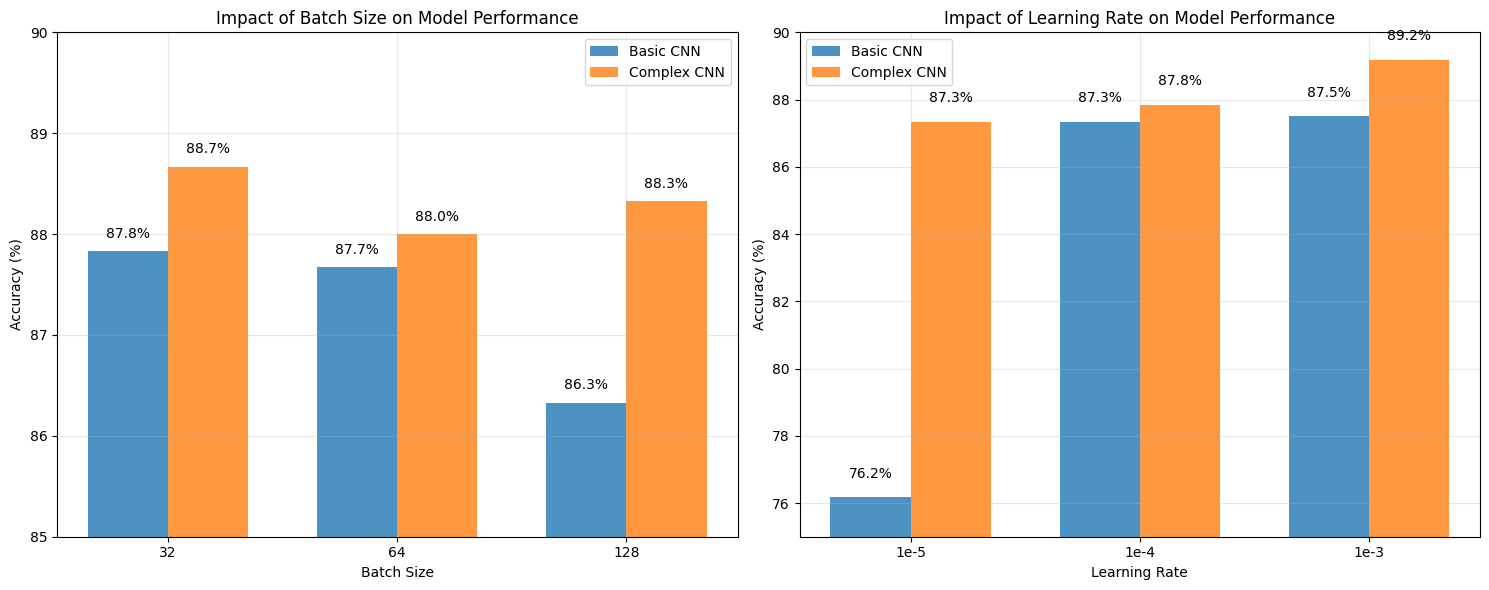
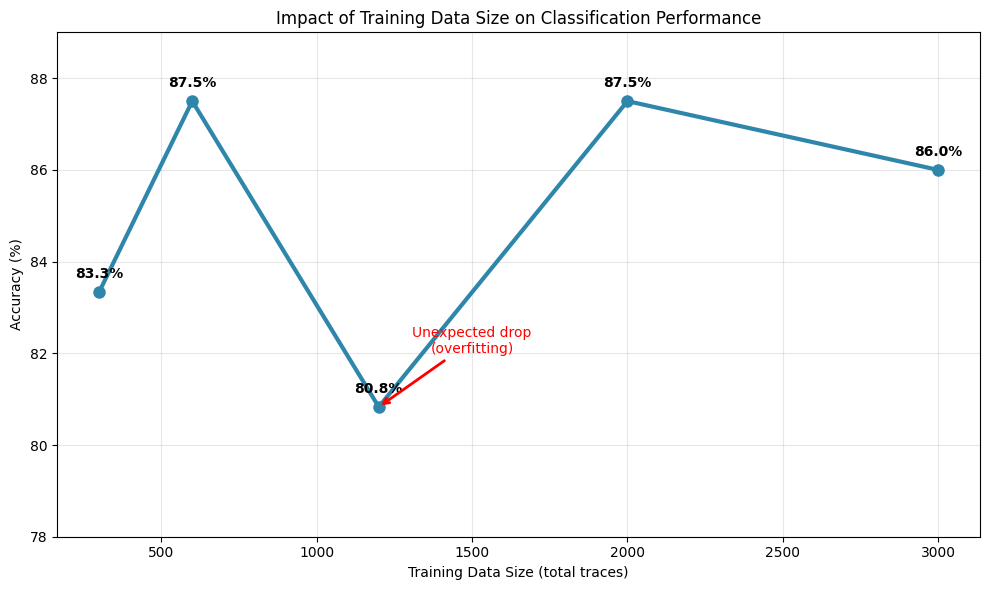
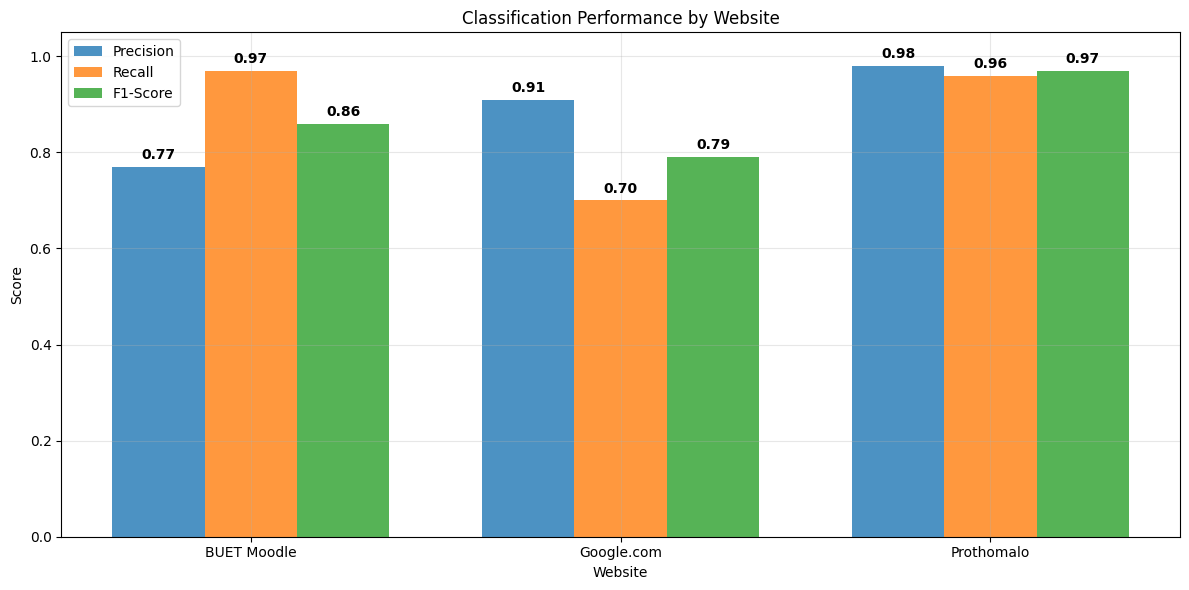
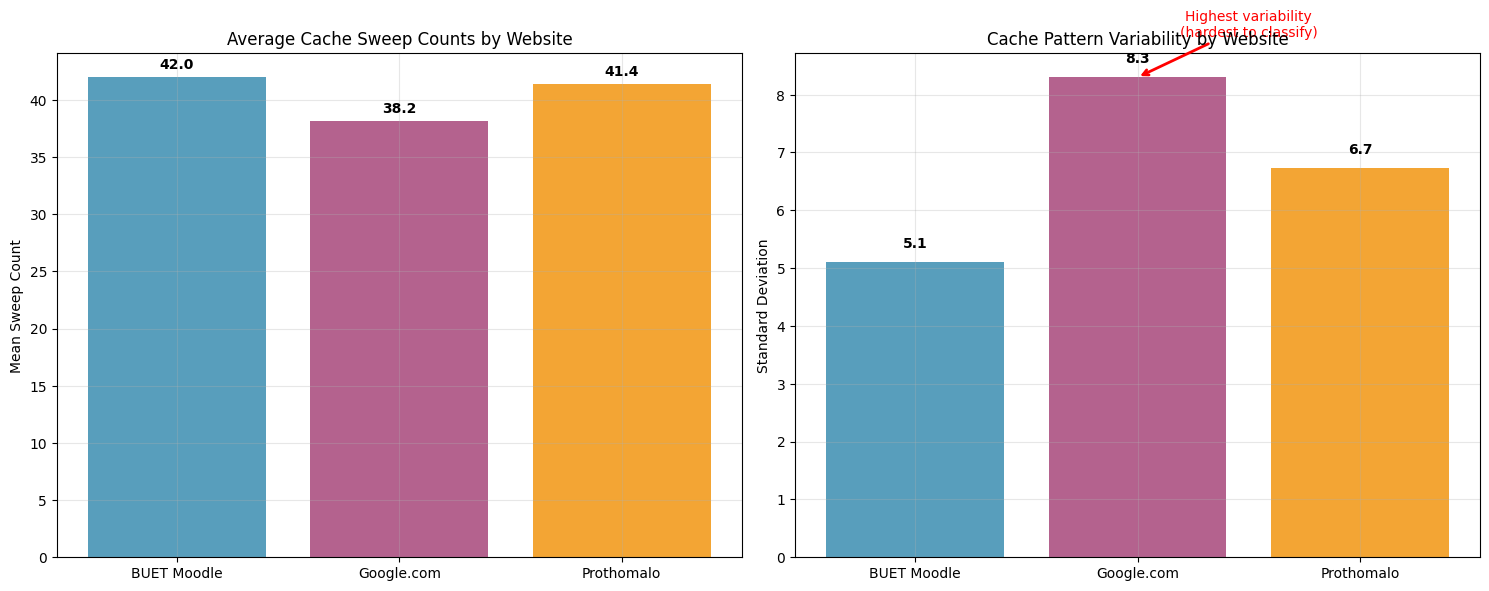
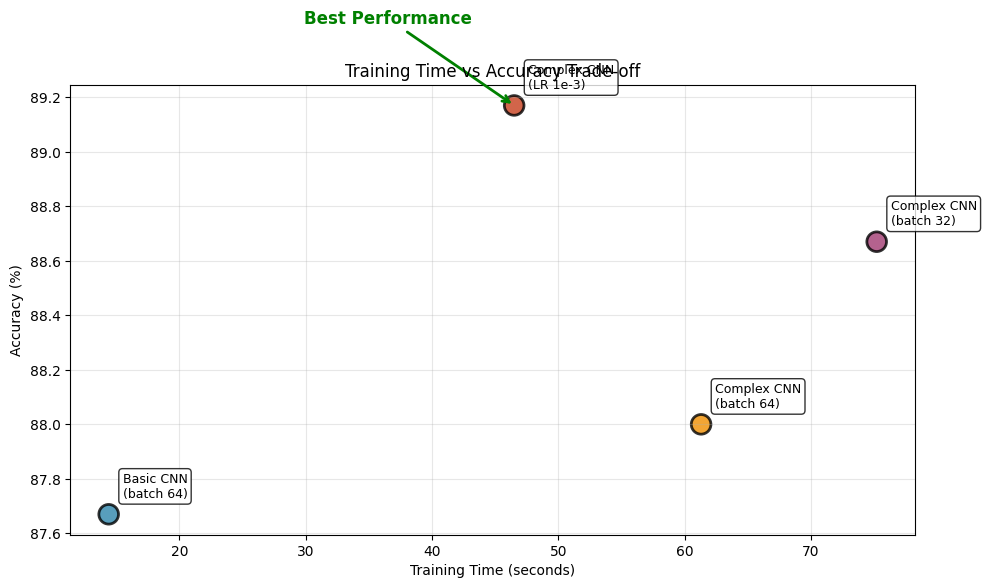
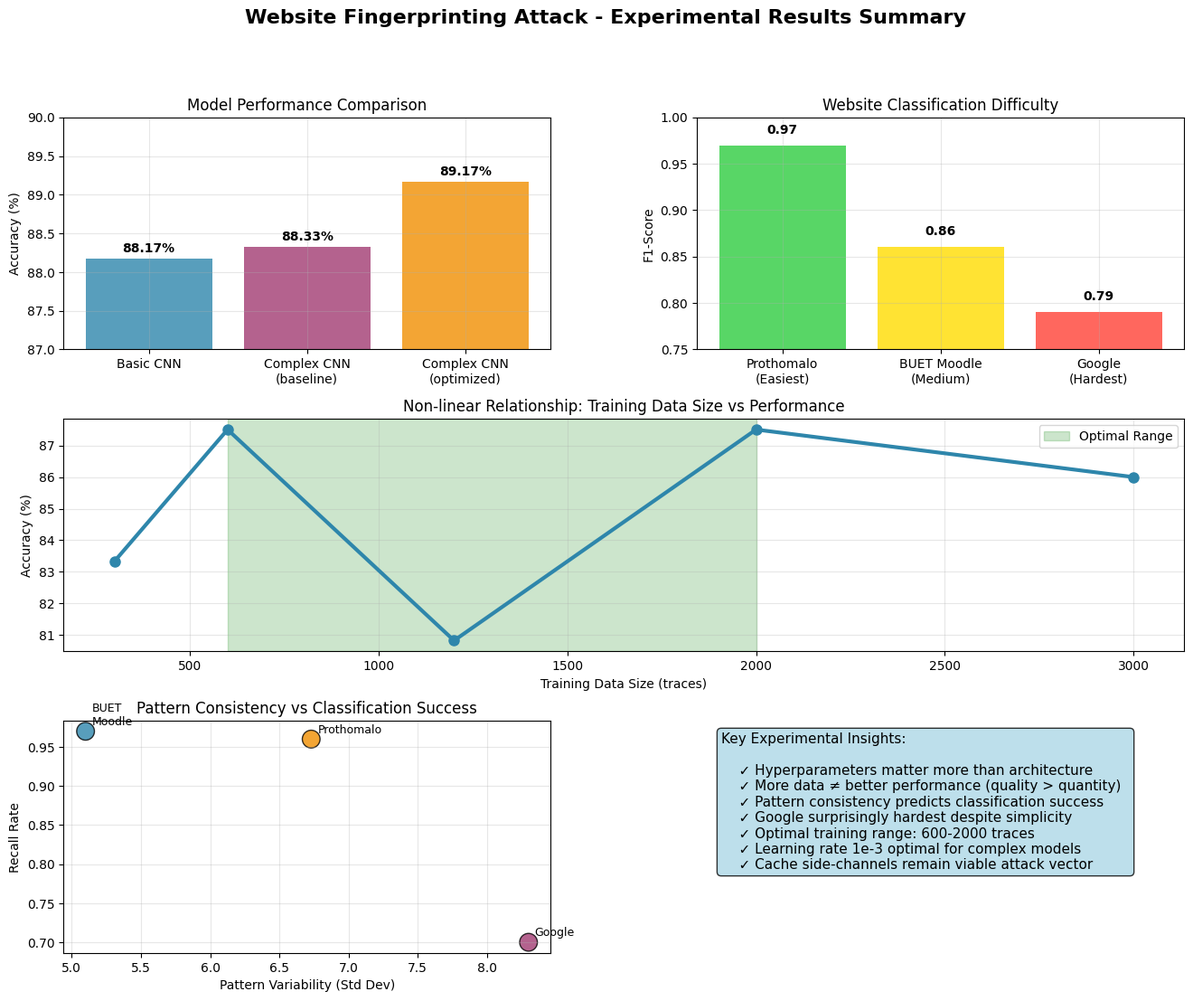

The script that saved these images, in order:
#!/usr/bin/env python3

import json
import matplotlib.pyplot as plt
import numpy as np
from datetime import datetime

# Set style for better looking plots
plt.style.use('default')
plt.rcParams['figure.facecolor'] = 'white'
plt.rcParams['axes.grid'] = True
plt.rcParams['grid.alpha'] = 0.3

def create_hyperparameter_charts():
    """Create charts showing hyperparameter experiment results"""
    
    # Data from actual experiments
    batch_experiments = [
        {'batch_size': 32, 'basic_cnn': 87.83, 'complex_cnn': 88.67},
        {'batch_size': 64, 'basic_cnn': 87.67, 'complex_cnn': 88.00},
        {'batch_size': 128, 'basic_cnn': 86.33, 'complex_cnn': 88.33}
    ]
    
    lr_experiments = [
        {'lr': '1e-5', 'basic_cnn': 76.17, 'complex_cnn': 87.33},
        {'lr': '1e-4', 'basic_cnn': 87.33, 'complex_cnn': 87.83},
        {'lr': '1e-3', 'basic_cnn': 87.50, 'complex_cnn': 89.17}
    ]
    
    # Create figure with subplots
    fig, (ax1, ax2) = plt.subplots(1, 2, figsize=(15, 6))
    
    # Batch size chart
    batch_sizes = [exp['batch_size'] for exp in batch_experiments]
    basic_acc = [exp['basic_cnn'] for exp in batch_experiments]
    complex_acc = [exp['complex_cnn'] for exp in batch_experiments]
    
    x = np.arange(len(batch_sizes))
    width = 0.35
    
    ax1.bar(x - width/2, basic_acc, width, label='Basic CNN', alpha=0.8)
    ax1.bar(x + width/2, complex_acc, width, label='Complex CNN', alpha=0.8)
    ax1.set_xlabel('Batch Size')
    ax1.set_ylabel('Accuracy (%)')
    ax1.set_title('Impact of Batch Size on Model Performance')
    ax1.set_xticks(x)
    ax1.set_xticklabels(batch_sizes)
    ax1.legend()
    ax1.grid(True, alpha=0.3)
    ax1.set_ylim(85, 90)
    
    # Add value labels on bars
    for i, v in enumerate(basic_acc):
        ax1.text(i - width/2, v + 0.1, f'{v:.1f}%', ha='center', va='bottom')
    for i, v in enumerate(complex_acc):
        ax1.text(i + width/2, v + 0.1, f'{v:.1f}%', ha='center', va='bottom')
    
    # Learning rate chart
    lr_labels = [exp['lr'] for exp in lr_experiments]
    basic_lr = [exp['basic_cnn'] for exp in lr_experiments]
    complex_lr = [exp['complex_cnn'] for exp in lr_experiments]
    
    x2 = np.arange(len(lr_labels))
    
    ax2.bar(x2 - width/2, basic_lr, width, label='Basic CNN', alpha=0.8)
    ax2.bar(x2 + width/2, complex_lr, width, label='Complex CNN', alpha=0.8)
    ax2.set_xlabel('Learning Rate')
    ax2.set_ylabel('Accuracy (%)')
    ax2.set_title('Impact of Learning Rate on Model Performance')
    ax2.set_xticks(x2)
    ax2.set_xticklabels(lr_labels)
    ax2.legend()
    ax2.grid(True, alpha=0.3)
    ax2.set_ylim(75, 90)
    
    # Add value labels on bars
    for i, v in enumerate(basic_lr):
        ax2.text(i - width/2, v + 0.5, f'{v:.1f}%', ha='center', va='bottom')
    for i, v in enumerate(complex_lr):
        ax2.text(i + width/2, v + 0.5, f'{v:.1f}%', ha='center', va='bottom')
    
    plt.tight_layout()
    plt.savefig('results/hyperparameter_comparison.png', dpi=300, bbox_inches='tight')
    plt.close()
    print("✓ Created hyperparameter_comparison.png")

def create_data_size_chart():
    """Create chart showing impact of training data size"""
    
    # Actual experimental data
    data_sizes = [300, 600, 1200, 2000, 2999]
    accuracies = [83.33, 87.50, 80.83, 87.50, 86.00]
    
    plt.figure(figsize=(10, 6))
    plt.plot(data_sizes, accuracies, 'o-', linewidth=3, markersize=8, color='#2E86AB')
    plt.xlabel('Training Data Size (total traces)')
    plt.ylabel('Accuracy (%)')
    plt.title('Impact of Training Data Size on Classification Performance')
    plt.grid(True, alpha=0.3)
    
    # Add value labels
    for i, (x, y) in enumerate(zip(data_sizes, accuracies)):
        plt.annotate(f'{y:.1f}%', (x, y), textcoords="offset points", 
                    xytext=(0,10), ha='center', fontsize=10, fontweight='bold')
    
    # Highlight the unexpected drop
    plt.annotate('Unexpected drop\n(overfitting)', xy=(1200, 80.83), xytext=(1500, 82),
                arrowprops=dict(arrowstyle='->', color='red', lw=2),
                fontsize=10, color='red', ha='center')
    
    plt.ylim(78, 89)
    plt.tight_layout()
    plt.savefig('results/data_size_impact.png', dpi=300, bbox_inches='tight')
    plt.close()
    print("✓ Created data_size_impact.png")

def create_website_classification_chart():
    """Create chart showing per-website classification performance"""
    
    # Actual results
    websites = ['BUET Moodle', 'Google.com', 'Prothomalo']
    precision = [0.77, 0.91, 0.98]
    recall = [0.97, 0.70, 0.96]
    f1_score = [0.86, 0.79, 0.97]
    
    x = np.arange(len(websites))
    width = 0.25
    
    fig, ax = plt.subplots(figsize=(12, 6))
    
    bars1 = ax.bar(x - width, precision, width, label='Precision', alpha=0.8)
    bars2 = ax.bar(x, recall, width, label='Recall', alpha=0.8)
    bars3 = ax.bar(x + width, f1_score, width, label='F1-Score', alpha=0.8)
    
    ax.set_xlabel('Website')
    ax.set_ylabel('Score')
    ax.set_title('Classification Performance by Website')
    ax.set_xticks(x)
    ax.set_xticklabels(websites)
    ax.legend()
    ax.grid(True, alpha=0.3)
    ax.set_ylim(0, 1.05)
    
    # Add value labels on bars
    def add_value_labels(bars):
        for bar in bars:
            height = bar.get_height()
            ax.text(bar.get_x() + bar.get_width()/2., height + 0.01,
                   f'{height:.2f}', ha='center', va='bottom', fontweight='bold')
    
    add_value_labels(bars1)
    add_value_labels(bars2)
    add_value_labels(bars3)
    
    plt.tight_layout()
    plt.savefig('results/website_classification_performance.png', dpi=300, bbox_inches='tight')
    plt.close()
    print("✓ Created website_classification_performance.png")

def create_cache_pattern_chart():
    """Create chart showing cache pattern characteristics by website"""
    
    # Actual data from analysis
    websites = ['BUET Moodle', 'Google.com', 'Prothomalo']
    mean_counts = [41.98, 38.16, 41.40]
    std_devs = [5.10, 8.30, 6.73]
    
    fig, (ax1, ax2) = plt.subplots(1, 2, figsize=(15, 6))
    
    # Mean sweep counts
    bars1 = ax1.bar(websites, mean_counts, alpha=0.8, color=['#2E86AB', '#A23B72', '#F18F01'])
    ax1.set_ylabel('Mean Sweep Count')
    ax1.set_title('Average Cache Sweep Counts by Website')
    ax1.grid(True, alpha=0.3)
    
    # Add value labels
    for bar, value in zip(bars1, mean_counts):
        ax1.text(bar.get_x() + bar.get_width()/2., bar.get_height() + 0.5,
                f'{value:.1f}', ha='center', va='bottom', fontweight='bold')
    
    # Standard deviation (variability)
    bars2 = ax2.bar(websites, std_devs, alpha=0.8, color=['#2E86AB', '#A23B72', '#F18F01'])
    ax2.set_ylabel('Standard Deviation')
    ax2.set_title('Cache Pattern Variability by Website')
    ax2.grid(True, alpha=0.3)
    
    # Add value labels
    for bar, value in zip(bars2, std_devs):
        ax2.text(bar.get_x() + bar.get_width()/2., bar.get_height() + 0.2,
                f'{value:.1f}', ha='center', va='bottom', fontweight='bold')
    
    # Highlight Google's high variability
    ax2.annotate('Highest variability\n(hardest to classify)', 
                xy=(1, 8.30), xytext=(1.5, 9),
                arrowprops=dict(arrowstyle='->', color='red', lw=2),
                fontsize=10, color='red', ha='center')
    
    plt.tight_layout()
    plt.savefig('results/cache_pattern_analysis.png', dpi=300, bbox_inches='tight')
    plt.close()
    print("✓ Created cache_pattern_analysis.png")

def create_training_time_chart():
    """Create chart showing training time vs accuracy trade-offs"""
    
    # Data from experiments
    configs = ['Basic CNN\n(batch 64)', 'Complex CNN\n(batch 32)', 'Complex CNN\n(batch 64)', 'Complex CNN\n(LR 1e-3)']
    accuracies = [87.67, 88.67, 88.00, 89.17]
    times = [14.4, 75.2, 61.3, 46.5]
    
    fig, ax = plt.subplots(figsize=(10, 6))
    
    # Create scatter plot
    colors = ['#2E86AB', '#A23B72', '#F18F01', '#C73E1D']
    scatter = ax.scatter(times, accuracies, s=200, c=colors, alpha=0.8, edgecolors='black', linewidth=2)
    
    # Add labels for each point
    for i, config in enumerate(configs):
        ax.annotate(config, (times[i], accuracies[i]), 
                   xytext=(10, 10), textcoords='offset points',
                   fontsize=9, ha='left', va='bottom',
                   bbox=dict(boxstyle='round,pad=0.3', facecolor='white', alpha=0.8))
    
    ax.set_xlabel('Training Time (seconds)')
    ax.set_ylabel('Accuracy (%)')
    ax.set_title('Training Time vs Accuracy Trade-off')
    ax.grid(True, alpha=0.3)
    
    # Highlight the optimal point
    optimal_idx = accuracies.index(max(accuracies))
    ax.annotate('Best Performance', 
                xy=(times[optimal_idx], accuracies[optimal_idx]), 
                xytext=(times[optimal_idx]-10, accuracies[optimal_idx]+0.3),
                arrowprops=dict(arrowstyle='->', color='green', lw=2),
                fontsize=12, color='green', ha='center', fontweight='bold')
    
    plt.tight_layout()
    plt.savefig('results/training_time_vs_accuracy.png', dpi=300, bbox_inches='tight')
    plt.close()
    print("✓ Created training_time_vs_accuracy.png")

def create_summary_dashboard():
    """Create a comprehensive dashboard summarizing all key findings"""
    
    fig = plt.figure(figsize=(16, 12))
    
    # Create a 3x2 grid
    gs = fig.add_gridspec(3, 2, hspace=0.3, wspace=0.3)
    
    # 1. Best model performance
    ax1 = fig.add_subplot(gs[0, 0])
    models = ['Basic CNN', 'Complex CNN\n(baseline)', 'Complex CNN\n(optimized)']
    accuracies = [88.17, 88.33, 89.17]
    bars = ax1.bar(models, accuracies, color=['#2E86AB', '#A23B72', '#F18F01'], alpha=0.8)
    ax1.set_ylabel('Accuracy (%)')
    ax1.set_title('Model Performance Comparison')
    ax1.set_ylim(87, 90)
    for bar, acc in zip(bars, accuracies):
        ax1.text(bar.get_x() + bar.get_width()/2., bar.get_height() + 0.05,
                f'{acc:.2f}%', ha='center', va='bottom', fontweight='bold')
    
    # 2. Website difficulty ranking
    ax2 = fig.add_subplot(gs[0, 1])
    websites = ['Prothomalo\n(Easiest)', 'BUET Moodle\n(Medium)', 'Google\n(Hardest)']
    f1_scores = [0.97, 0.86, 0.79]
    bars = ax2.bar(websites, f1_scores, color=['#2ECC40', '#FFDC00', '#FF4136'], alpha=0.8)
    ax2.set_ylabel('F1-Score')
    ax2.set_title('Website Classification Difficulty')
    ax2.set_ylim(0.75, 1.0)
    for bar, f1 in zip(bars, f1_scores):
        ax2.text(bar.get_x() + bar.get_width()/2., bar.get_height() + 0.01,
                f'{f1:.2f}', ha='center', va='bottom', fontweight='bold')
    
    # 3. Data size impact
    ax3 = fig.add_subplot(gs[1, :])
    data_sizes = [300, 600, 1200, 2000, 2999]
    accuracies_data = [83.33, 87.50, 80.83, 87.50, 86.00]
    ax3.plot(data_sizes, accuracies_data, 'o-', linewidth=3, markersize=8, color='#2E86AB')
    ax3.set_xlabel('Training Data Size (traces)')
    ax3.set_ylabel('Accuracy (%)')
    ax3.set_title('Non-linear Relationship: Training Data Size vs Performance')
    ax3.grid(True, alpha=0.3)
    # Highlight sweet spot
    ax3.axvspan(600, 2000, alpha=0.2, color='green', label='Optimal Range')
    ax3.legend()
    
    # 4. Cache pattern characteristics
    ax4 = fig.add_subplot(gs[2, 0])
    websites_cache = ['BUET\nMoodle', 'Google', 'Prothomalo']
    std_devs = [5.10, 8.30, 6.73]
    recall_rates = [0.97, 0.70, 0.96]
    
    # Scatter plot showing relationship between variability and recall
    scatter = ax4.scatter(std_devs, recall_rates, s=200, 
                         c=['#2E86AB', '#A23B72', '#F18F01'], alpha=0.8, edgecolors='black')
    for i, website in enumerate(websites_cache):
        ax4.annotate(website, (std_devs[i], recall_rates[i]), 
                    xytext=(5, 5), textcoords='offset points', fontsize=9)
    ax4.set_xlabel('Pattern Variability (Std Dev)')
    ax4.set_ylabel('Recall Rate')
    ax4.set_title('Pattern Consistency vs Classification Success')
    ax4.grid(True, alpha=0.3)
    
    # 5. Key insights text
    ax5 = fig.add_subplot(gs[2, 1])
    ax5.axis('off')
    insights_text = """Key Experimental Insights:

    ✓ Hyperparameters matter more than architecture
    ✓ More data ≠ better performance (quality > quantity)  
    ✓ Pattern consistency predicts classification success
    ✓ Google surprisingly hardest despite simplicity
    ✓ Optimal training range: 600-2000 traces
    ✓ Learning rate 1e-3 optimal for complex models
    ✓ Cache side-channels remain viable attack vector"""
    
    ax5.text(0.05, 0.95, insights_text, transform=ax5.transAxes, fontsize=11,
            verticalalignment='top', bbox=dict(boxstyle='round', facecolor='lightblue', alpha=0.8))
    
    plt.suptitle('Website Fingerprinting Attack - Experimental Results Summary', 
                fontsize=16, fontweight='bold')
    
    plt.savefig('results/experimental_summary_dashboard.png', dpi=300, bbox_inches='tight')
    plt.close()
    print("✓ Created experimental_summary_dashboard.png")

def main():
    """Generate all charts from experimental results"""
    
    print("=== GENERATING CHARTS FROM EXPERIMENTAL RESULTS ===")
    print()
    
    # Ensure results directory exists
    import os
    os.makedirs('results', exist_ok=True)
    
    # Generate all charts
    create_hyperparameter_charts()
    create_data_size_chart()
    create_website_classification_chart()
    create_cache_pattern_chart()
    create_training_time_chart()
    create_summary_dashboard()
    
    print()
    print("=== ALL CHARTS GENERATED ===")
    print("Charts saved to results/ directory:")
    print("- hyperparameter_comparison.png")
    print("- data_size_impact.png")
    print("- website_classification_performance.png")
    print("- cache_pattern_analysis.png")
    print("- training_time_vs_accuracy.png")
    print("- experimental_summary_dashboard.png")
    print()
    print("Add these to your report with:")
    print("![Chart Description](results/chart_name.png)")

if __name__ == "__main__":
    main() 
